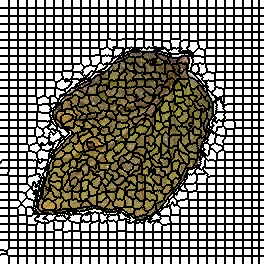

Values plotted in this chart, from the file beside it:
0, 0, 0, 0, 0, 0, 0, 0, 0, 1, 1, 1, 1, 1, 1, 1, 1, 1, 2, 2, 2, 2, 2, 2
0, 0, 0, 0, 0, 0, 0, 0, 0, 1, 1, 1, 1, 1, 1, 1, 1, 1, 2, 2, 2, 2, 2, 2
0, 0, 0, 0, 0, 0, 0, 0, 0, 1, 1, 1, 1, 1, 1, 1, 1, 1, 2, 2, 2, 2, 2, 2
0, 0, 0, 0, 0, 0, 0, 0, 0, 1, 1, 1, 1, 1, 1, 1, 1, 1, 2, 2, 2, 2, 2, 2
0, 0, 0, 0, 0, 0, 0, 0, 0, 1, 1, 1, 1, 1, 1, 1, 1, 1, 2, 2, 2, 2, 2, 2
0, 0, 0, 0, 0, 0, 0, 0, 0, 1, 1, 1, 1, 1, 1, 1, 1, 1, 2, 2, 2, 2, 2, 2
0, 0, 0, 0, 0, 0, 0, 0, 0, 1, 1, 1, 1, 1, 1, 1, 1, 1, 2, 2, 2, 2, 2, 2
0, 0, 0, 0, 0, 0, 0, 0, 0, 1, 1, 1, 1, 1, 1, 1, 1, 1, 2, 2, 2, 2, 2, 2
30, 30, 30, 30, 30, 30, 30, 30, 30, 31, 31, 31, 31, 31, 31, 31, 31, 31, 32, 32, 32, 32, 32, 32
30, 30, 30, 30, 30, 30, 30, 30, 30, 31, 31, 31, 31, 31, 31, 31, 31, 31, 32, 32, 32, 32, 32, 32
30, 30, 30, 30, 30, 30, 30, 30, 30, 31, 31, 31, 31, 31, 31, 31, 31, 31, 32, 32, 32, 32, 32, 32
30, 30, 30, 30, 30, 30, 30, 30, 30, 31, 31, 31, 31, 31, 31, 31, 31, 31, 32, 32, 32, 32, 32, 32
30, 30, 30, 30, 30, 30, 30, 30, 30, 31, 31, 31, 31, 31, 31, 31, 31, 31, 32, 32, 32, 32, 32, 32
30, 30, 30, 30, 30, 30, 30, 30, 30, 31, 31, 31, 31, 31, 31, 31, 31, 31, 32, 32, 32, 32, 32, 32
30, 30, 30, 30, 30, 30, 30, 30, 30, 31, 31, 31, 31, 31, 31, 31, 31, 31, 32, 32, 32, 32, 32, 32
30, 30, 30, 30, 30, 30, 30, 30, 30, 31, 31, 31, 31, 31, 31, 31, 31, 31, 32, 32, 32, 32, 32, 32
60, 60, 60, 60, 60, 60, 60, 60, 60, 61, 61, 61, 61, 61, 61, 61, 61, 61, 62, 62, 62, 62, 62, 62
60, 60, 60, 60, 60, 60, 60, 60, 60, 61, 61, 61, 61, 61, 61, 61, 61, 61, 62, 62, 62, 62, 62, 62
60, 60, 60, 60, 60, 60, 60, 60, 60, 61, 61, 61, 61, 61, 61, 61, 61, 61, 62, 62, 62, 62, 62, 62
60, 60, 60, 60, 60, 60, 60, 60, 60, 61, 61, 61, 61, 61, 61, 61, 61, 61, 62, 62, 62, 62, 62, 62
60, 60, 60, 60, 60, 60, 60, 60, 60, 61, 61, 61, 61, 61, 61, 61, 61, 61, 62, 62, 62, 62, 62, 62
60, 60, 60, 60, 60, 60, 60, 60, 60, 61, 61, 61, 61, 61, 61, 61, 61, 61, 62, 62, 62, 62, 62, 62
60, 60, 60, 60, 60, 60, 60, 60, 60, 61, 61, 61, 61, 61, 61, 61, 61, 61, 62, 62, 62, 62, 62, 62
60, 60, 60, 60, 60, 60, 60, 60, 60, 61, 61, 61, 61, 61, 61, 61, 61, 61, 62, 62, 62, 62, 62, 62
90, 90, 90, 90, 90, 90, 90, 90, 90, 91, 91, 91, 91, 91, 91, 91, 91, 91, 92, 92, 92, 92, 92, 92
90, 90, 90, 90, 90, 90, 90, 90, 90, 91, 91, 91, 91, 91, 91, 91, 91, 91, 92, 92, 92, 92, 92, 92
90, 90, 90, 90, 90, 90, 90, 90, 90, 91, 91, 91, 91, 91, 91, 91, 91, 91, 92, 92, 92, 92, 92, 92
90, 90, 90, 90, 90, 90, 90, 90, 90, 91, 91, 91, 91, 91, 91, 91, 91, 91, 92, 92, 92, 92, 92, 92
90, 90, 90, 90, 90, 90, 90, 90, 90, 91, 91, 91, 91, 91, 91, 91, 91, 91, 92, 92, 92, 92, 92, 92
90, 90, 90, 90, 90, 90, 90, 90, 90, 91, 91, 91, 91, 91, 91, 91, 91, 91, 92, 92, 92, 92, 92, 92
90, 90, 90, 90, 90, 90, 90, 90, 90, 91, 91, 91, 91, 91, 91, 91, 91, 91, 92, 92, 92, 92, 92, 92
90, 90, 90, 90, 90, 90, 90, 90, 90, 91, 91, 91, 91, 91, 91, 91, 91, 91, 92, 92, 92, 92, 92, 92
120, 120, 120, 120, 120, 120, 120, 120, 120, 121, 121, 121, 121, 121, 121, 121, 121, 121, 122, 122, 122, 122, 122, 122
120, 120, 120, 120, 120, 120, 120, 120, 120, 121, 121, 121, 121, 121, 121, 121, 121, 121, 122, 122, 122, 122, 122, 122
120, 120, 120, 120, 120, 120, 120, 120, 120, 121, 121, 121, 121, 121, 121, 121, 121, 121, 122, 122, 122, 122, 122, 122
120, 120, 120, 120, 120, 120, 120, 120, 120, 121, 121, 121, 121, 121, 121, 121, 121, 121, 122, 122, 122, 122, 122, 122
120, 120, 120, 120, 120, 120, 120, 120, 120, 121, 121, 121, 121, 121, 121, 121, 121, 121, 122, 122, 122, 122, 122, 122
120, 120, 120, 120, 120, 120, 120, 120, 120, 121, 121, 121, 121, 121, 121, 121, 121, 121, 122, 122, 122, 122, 122, 122
120, 120, 120, 120, 120, 120, 120, 120, 120, 121, 121, 121, 121, 121, 121, 121, 121, 121, 122, 122, 122, 122, 122, 122
120, 120, 120, 120, 120, 120, 120, 120, 120, 121, 121, 121, 121, 121, 121, 121, 121, 121, 122, 122, 122, 122, 122, 122
155, 155, 155, 155, 155, 155, 155, 155, 155, 156, 156, 156, 156, 156, 156, 156, 156, 156, 157, 157, 157, 157, 157, 157
155, 155, 155, 155, 155, 155, 155, 155, 155, 156, 156, 156, 156, 156, 156, 156, 156, 156, 157, 157, 157, 157, 157, 157
155, 155, 155, 155, 155, 155, 155, 155, 155, 156, 156, 156, 156, 156, 156, 156, 156, 156, 157, 157, 157, 157, 157, 157
155, 155, 155, 155, 155, 155, 155, 155, 155, 156, 156, 156, 156, 156, 156, 156, 156, 156, 157, 157, 157, 157, 157, 157
155, 155, 155, 155, 155, 155, 155, 155, 155, 156, 156, 156, 156, 156, 156, 156, 156, 156, 157, 157, 157, 157, 157, 157
155, 155, 155, 155, 155, 155, 155, 155, 155, 156, 156, 156, 156, 156, 156, 156, 156, 156, 157, 157, 157, 157, 157, 157
155, 155, 155, 155, 155, 155, 155, 155, 155, 156, 156, 156, 156, 156, 156, 156, 156, 156, 157, 157, 157, 157, 157, 157
155, 155, 155, 155, 155, 155, 155, 155, 155, 156, 156, 156, 156, 156, 156, 156, 156, 156, 157, 157, 157, 157, 157, 157
186, 186, 186, 186, 186, 186, 186, 186, 186, 187, 187, 187, 187, 187, 187, 187, 187, 187, 188, 188, 188, 188, 188, 188
186, 186, 186, 186, 186, 186, 186, 186, 186, 187, 187, 187, 187, 187, 187, 187, 187, 187, 188, 188, 188, 188, 188, 188
186, 186, 186, 186, 186, 186, 186, 186, 186, 187, 187, 187, 187, 187, 187, 187, 187, 187, 188, 188, 188, 188, 188, 188
186, 186, 186, 186, 186, 186, 186, 186, 186, 187, 187, 187, 187, 187, 187, 187, 187, 187, 188, 188, 188, 188, 188, 188
186, 186, 186, 186, 186, 186, 186, 186, 186, 187, 187, 187, 187, 187, 187, 187, 187, 187, 188, 188, 188, 188, 188, 188
186, 186, 186, 186, 186, 186, 186, 186, 186, 187, 187, 187, 187, 187, 187, 187, 187, 187, 188, 188, 188, 188, 188, 188
186, 186, 186, 186, 186, 186, 186, 186, 186, 187, 187, 187, 187, 187, 187, 187, 187, 187, 188, 188, 188, 188, 188, 188
186, 186, 186, 186, 186, 186, 186, 186, 186, 187, 187, 187, 187, 187, 187, 187, 187, 187, 188, 188, 188, 188, 188, 188
230, 230, 230, 230, 230, 230, 230, 230, 230, 231, 231, 231, 231, 231, 231, 231, 231, 231, 232, 232, 232, 232, 232, 232
230, 230, 230, 230, 230, 230, 230, 230, 230, 231, 231, 231, 231, 231, 231, 231, 231, 231, 232, 232, 232, 232, 232, 232
230, 230, 230, 230, 230, 230, 230, 230, 230, 231, 231, 231, 231, 231, 231, 231, 231, 231, 232, 232, 232, 232, 232, 232
230, 230, 230, 230, 230, 230, 230, 230, 230, 231, 231, 231, 231, 231, 231, 231, 231, 231, 232, 232, 232, 232, 232, 232
230, 230, 230, 230, 230, 230, 230, 230, 230, 231, 231, 231, 231, 231, 231, 231, 231, 231, 232, 232, 232, 232, 232, 232
... 203 more rows
